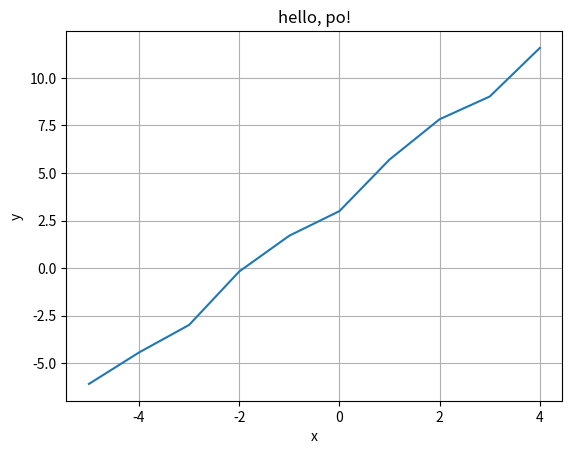

This figure's Python source:
import matplotlib.pyplot as plt
import numpy as np
x = [i for i in range (-5, 5)]
y = [2 * x + (np.sin(x) ** 2) + 3 for x in x]
fig, ax = plt.subplots()
ax.plot(x, y)
ax.set_xlabel('x')
ax.set_ylabel('y')
ax.set_title('hello, po!')
ax.grid(True)
plt.show()
